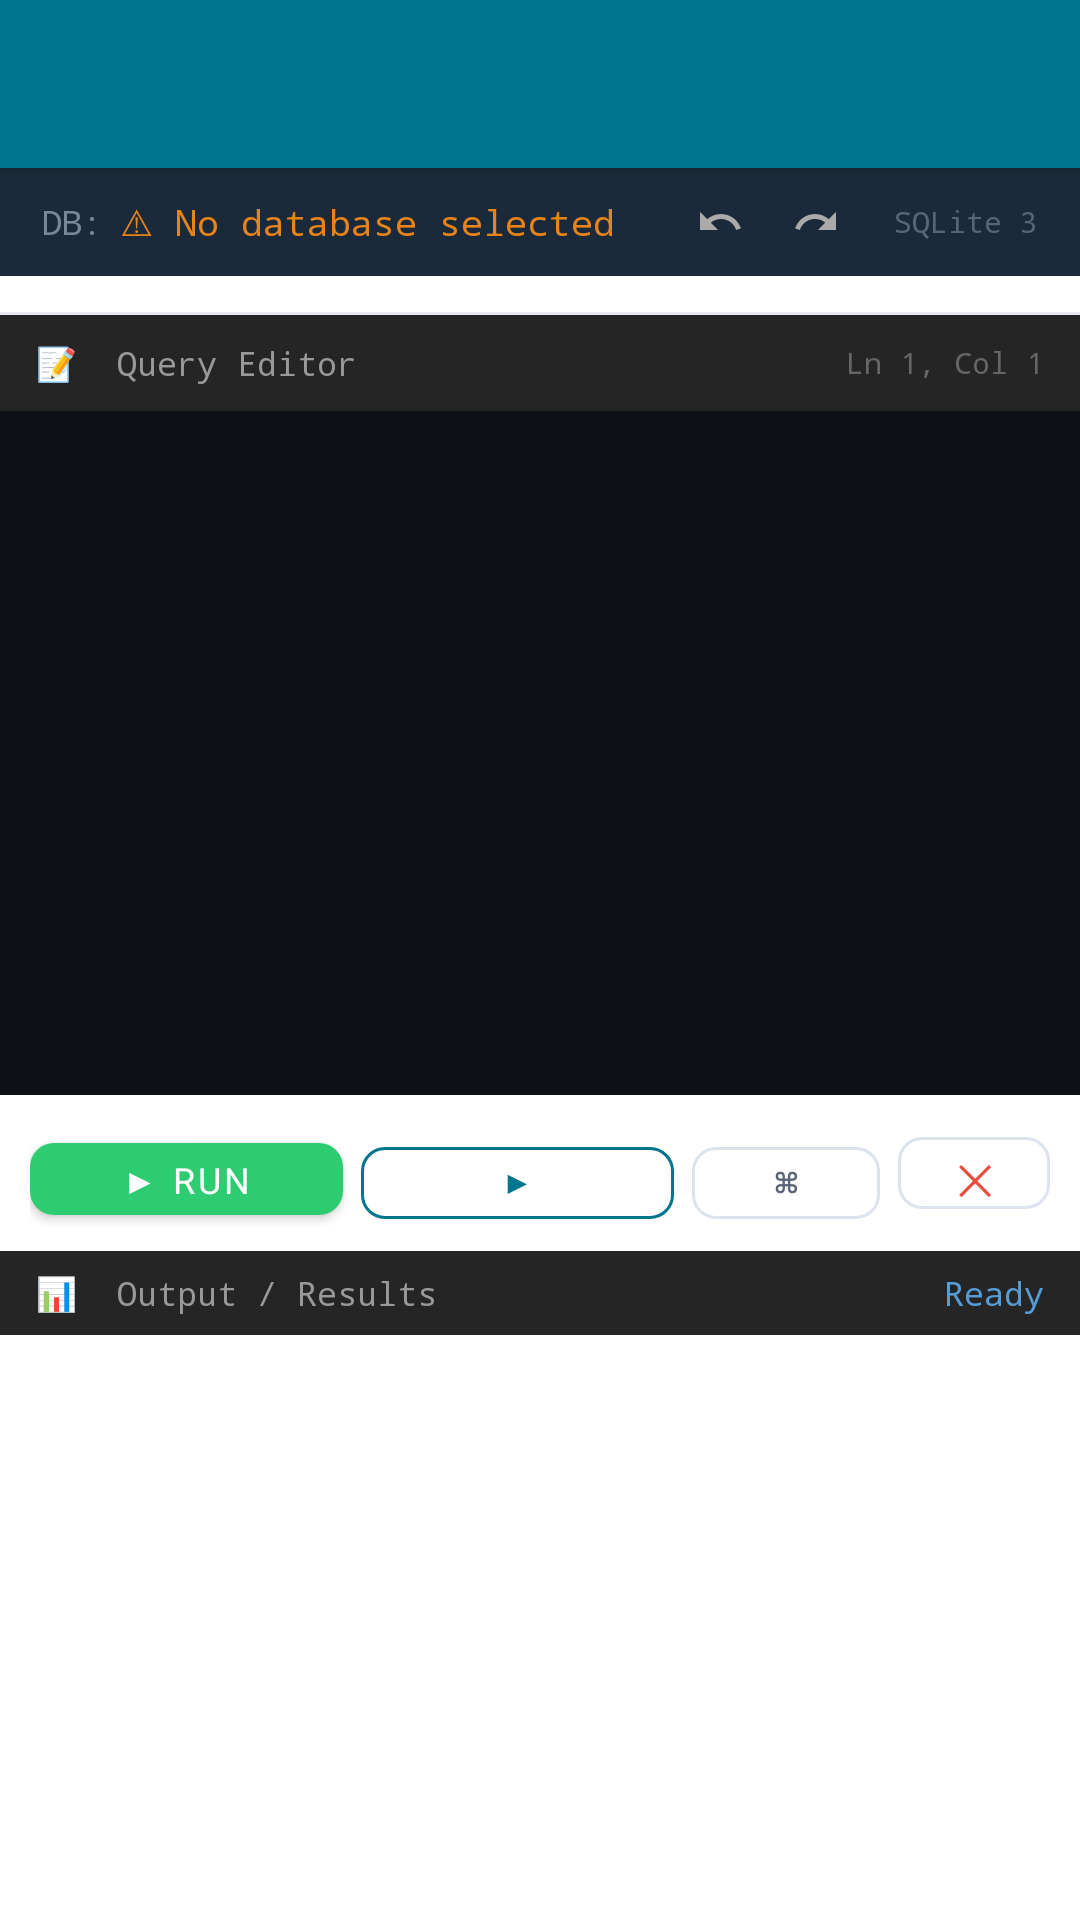

Produce the Android XML layout that renders to this screen, including the resource entries it uses.
<!-- AndroidManifest.xml: application theme Theme.MySQLWB -->
<!-- res/layout/activity_query_editor.xml -->
<?xml version="1.0" encoding="utf-8"?>

<LinearLayout xmlns:android="http://schemas.android.com/apk/res/android"
    xmlns:app="http://schemas.android.com/apk/res-auto"
    android:layout_width="match_parent"
    android:layout_height="match_parent"
    android:orientation="vertical"
    android:background="@color/background">

    
    <androidx.appcompat.widget.Toolbar
        android:id="@+id/toolbar"
        android:layout_width="match_parent"
        android:layout_height="?attr/actionBarSize"
        android:background="@color/primary"
        app:titleTextColor="@color/text_on_primary"
        app:theme="@style/ThemeOverlay.AppCompat.Dark.ActionBar"
        app:popupTheme="@style/PopupTheme"/>

    
    <LinearLayout
        android:id="@+id/db_indicator_bar"
        android:layout_width="match_parent"
        android:layout_height="36dp"
        android:background="#1A2A3A"
        android:orientation="horizontal"
        android:gravity="center_vertical"
        android:paddingHorizontal="14dp">

        <TextView
            android:layout_width="wrap_content"
            android:layout_height="wrap_content"
            android:text="DB:"
            android:textColor="#778899"
            android:textSize="11sp"
            android:fontFamily="monospace"/>

        <TextView
            android:id="@+id/tv_db_indicator"
            android:layout_width="0dp"
            android:layout_height="wrap_content"
            android:layout_weight="1"
            android:text="⚠ No database selected"
            android:textColor="#E8831A"
            android:textSize="12sp"
            android:fontFamily="monospace"
            android:layout_marginStart="6dp"/>

        <ImageView
            android:id="@+id/btn_undo"
            android:layout_width="28dp"
            android:layout_height="28dp"
            android:padding="6dp"
            android:src="@drawable/ic_undo"
            android:background="?attr/selectableItemBackgroundBorderless"
            android:contentDescription="Undo"
            android:layout_marginEnd="4dp"/>

        <ImageView
            android:id="@+id/btn_redo"
            android:layout_width="28dp"
            android:layout_height="28dp"
            android:padding="6dp"
            android:src="@drawable/ic_redo"
            android:background="?attr/selectableItemBackgroundBorderless"
            android:contentDescription="Redo"
            android:layout_marginEnd="12dp"/>

        <TextView
            android:id="@+id/tv_engine_info"
            android:layout_width="wrap_content"
            android:layout_height="wrap_content"
            android:text="SQLite 3"
            android:textColor="#556677"
            android:textSize="10sp"
            android:fontFamily="monospace"/>

    </LinearLayout>

    
    <HorizontalScrollView
        android:layout_width="match_parent"
        android:layout_height="wrap_content"
        android:scrollbars="none"
        android:background="@color/surface"
        android:paddingVertical="6dp">

        <com.google.android.material.chip.ChipGroup
            android:id="@+id/chip_group_templates"
            android:layout_width="wrap_content"
            android:layout_height="wrap_content"
            android:paddingHorizontal="10dp"
            app:singleLine="true"
            app:chipSpacingHorizontal="6dp"/>

    </HorizontalScrollView>

    
    <View android:layout_width="match_parent" android:layout_height="1dp" android:background="@color/divider"/>

    
    <LinearLayout
        android:layout_width="match_parent"
        android:layout_height="0dp"
        android:layout_weight="4"
        android:orientation="vertical"
        android:background="@color/editor_bg">

        
        <LinearLayout
            android:layout_width="match_parent"
            android:layout_height="32dp"
            android:background="#252526"
            android:orientation="horizontal"
            android:gravity="center_vertical"
            android:paddingHorizontal="12dp">

            <TextView
                android:layout_width="wrap_content"
                android:layout_height="wrap_content"
                android:text="📝  Query Editor"
                android:textColor="#999999"
                android:textSize="11sp"
                android:fontFamily="monospace"/>

            <View android:layout_width="0dp" android:layout_height="1dp" android:layout_weight="1"/>

            <TextView
                android:id="@+id/tv_cursor_pos"
                android:layout_width="wrap_content"
                android:layout_height="wrap_content"
                android:text="Ln 1, Col 1"
                android:textColor="#666666"
                android:textSize="10sp"
                android:fontFamily="monospace"/>

        </LinearLayout>

        
        <ScrollView
            android:id="@+id/editor_scroll"
            android:layout_width="match_parent"
            android:layout_height="match_parent"
            android:fillViewport="true"
            android:scrollbars="none"
            android:background="@color/editor_bg"
            android:overScrollMode="never">

            
            <HorizontalScrollView
                android:layout_width="match_parent"
                android:layout_height="wrap_content"
                android:background="@color/editor_bg"
                android:fillViewport="true"
                android:scrollbars="horizontal">

                <MultiAutoCompleteTextView
                    android:id="@+id/et_query_editor"
                    android:layout_width="wrap_content"
                    android:layout_height="wrap_content"
                    android:background="@null"
                    android:fontFamily="monospace"
                    android:gravity="top|start"
                    android:imeOptions="actionDone"
                    android:includeFontPadding="false"
                    android:inputType="textMultiLine|textNoSuggestions|textVisiblePassword"
                    android:lineSpacingMultiplier="1.5"
                    android:minWidth="1000dp"
                    android:minHeight="400dp"
                    android:paddingStart="16dp"
                    android:paddingTop="16dp"
                    android:paddingEnd="24dp"
                    android:paddingBottom="16dp"
                    android:scrollHorizontally="true"
                    android:textColor="#D4D4D4"
                    android:textCursorDrawable="@null"
                    android:textSize="14sp" />

            </HorizontalScrollView>
        </ScrollView>
    </LinearLayout>

    
    <LinearLayout
        android:layout_width="match_parent"
        android:layout_height="wrap_content"
        android:background="@color/surface"
        android:orientation="horizontal"
        android:paddingHorizontal="10dp"
        android:paddingVertical="8dp">

        <com.google.android.material.button.MaterialButton
            android:id="@+id/btn_run_query"
            android:layout_width="0dp"
            android:layout_height="36dp"
            android:layout_weight="2.5"
            android:text="▶ Run"
            android:textSize="12sp"
            android:textColor="#FFFFFF"
            app:backgroundTint="@color/success_color"
            app:cornerRadius="8dp"
            android:layout_marginEnd="6dp"/>

        <com.google.android.material.button.MaterialButton
            android:id="@+id/btn_run_selected"
            android:layout_width="0dp"
            android:layout_height="36dp"
            android:layout_weight="2.5"
            android:text="▶ Selection"
            android:textSize="11sp"
            style="@style/Widget.MaterialComponents.Button.OutlinedButton"
            app:strokeColor="@color/primary"
            android:textColor="@color/primary"
            app:cornerRadius="8dp"
            android:layout_marginEnd="6dp"/>

        <com.google.android.material.button.MaterialButton
            android:id="@+id/btn_format"
            android:layout_width="0dp"
            android:layout_height="36dp"
            android:layout_weight="1.5"
            android:text="⌘ Fmt"
            android:textSize="11sp"
            style="@style/Widget.MaterialComponents.Button.OutlinedButton"
            app:strokeColor="@color/card_stroke"
            android:textColor="@color/text_secondary"
            app:cornerRadius="8dp"
            android:layout_marginEnd="6dp"/>

        <com.google.android.material.button.MaterialButton
            android:id="@+id/btn_clear"
            android:layout_width="0dp"
            android:layout_height="36dp"
            android:layout_weight="1.2"
            android:text="✕"
            android:textSize="14sp"
            style="@style/Widget.MaterialComponents.Button.OutlinedButton"
            app:strokeColor="@color/card_stroke"
            android:textColor="@color/error_color"
            app:cornerRadius="8dp"/>

    </LinearLayout>

    
    <LinearLayout
        android:layout_width="match_parent"
        android:layout_height="28dp"
        android:background="#252526"
        android:orientation="horizontal"
        android:gravity="center_vertical"
        android:paddingHorizontal="12dp">

        <TextView
            android:layout_width="wrap_content"
            android:layout_height="wrap_content"
            android:text="📊  Output / Results"
            android:textColor="#999999"
            android:textSize="11sp"
            android:fontFamily="monospace"/>

        <View android:layout_width="0dp" android:layout_height="1dp" android:layout_weight="1"/>

        <TextView
            android:id="@+id/tv_status"
            android:layout_width="wrap_content"
            android:layout_height="wrap_content"
            android:text="Ready"
            android:textColor="#569CD6"
            android:textSize="11sp"
            android:fontFamily="monospace"/>

    </LinearLayout>

    
    <ScrollView
        android:id="@+id/scroll_output"
        android:layout_width="match_parent"
        android:layout_height="0dp"
        android:layout_weight="3"
        android:background="@color/surface"
        android:overScrollMode="ifContentScrolls">

        <LinearLayout
            android:id="@+id/layout_results"
            android:layout_width="match_parent"
            android:layout_height="wrap_content"
            android:orientation="vertical"
            android:minHeight="120dp"/>

    </ScrollView>

</LinearLayout>
<!-- resources referenced by this layout -->
<resources>
  <color name="background">#F0F2F5</color>
  <color name="card_stroke">#DDE3EE</color>
  <color name="divider">#E8ECF2</color>
  <color name="editor_bg">#0D1117</color>
  <color name="error_color">#E74C3C</color>
  <color name="primary">#00758F</color>
  <color name="success_color">#2ECC71</color>
  <color name="surface">#FFFFFF</color>
  <color name="text_on_primary">#FFFFFF</color>
  <color name="text_secondary">#5A6478</color>
  <!-- drawable ic_redo (drawable) -->
  <vector xmlns:android="http://schemas.android.com/apk/res/android"
      android:width="24dp" android:height="24dp"
      android:viewportWidth="24" android:viewportHeight="24">
      <path android:fillColor="#AAAAAA"
          android:pathData="M18.4,10.6C16.55,9,14.15,8,11.5,8c-4.65,0-8.58,3.03-9.96,7.22L3.9,15.97c1.05-3.19,4.05-5.5,7.6-5.5c1.95,0,3.73,0.72,5.12,1.88L13,16h9V7l-3.6,3.6z"/>
  </vector>
  <!-- drawable ic_undo (drawable) -->
  <vector xmlns:android="http://schemas.android.com/apk/res/android"
      android:width="24dp" android:height="24dp"
      android:viewportWidth="24" android:viewportHeight="24">
      <path android:fillColor="#AAAAAA"
          android:pathData="M12.5,8c-2.65,0-5.05,1-6.9,2.6L2,7v9h9l-3.62-3.62c1.39-1.16,3.16-1.88,5.12-1.88c3.54,0,6.55,2.31,7.6,5.5l2.37-0.78C21.08,11.03,17.15,8,12.5,8z"/>
  </vector>
  <style name="PopupTheme" parent="ThemeOverlay.AppCompat.DayNight">
          <item name="android:colorBackground">@color/surface</item>
          <item name="android:textColor">@color/text_primary</item>
      </style>
  <color name="text_primary">#1A1A2E</color>
  <color name="primary_dark">#005A6E</color>
  <color name="accent">#F29111</color>
  <color name="accent_dark">#D17A0E</color>
  <style name="CardStyle" parent="Widget.MaterialComponents.CardView">
          <item name="cardElevation">2dp</item>
          <item name="cardCornerRadius">12dp</item>
          <item name="strokeColor">@color/card_stroke</item>
          <item name="strokeWidth">1dp</item>
      </style>
  <style name="ChipStyle" parent="Widget.MaterialComponents.Chip.Action">
          <item name="chipBackgroundColor">@color/surface_variant</item>
          <item name="chipStrokeColor">@color/card_stroke</item>
          <item name="chipStrokeWidth">1dp</item>
          <item name="android:textColor">@color/primary</item>
          <item name="chipCornerRadius">8dp</item>
      </style>
  <style name="ToolbarStyle" parent="Widget.MaterialComponents.Toolbar.Primary">
          <item name="android:background">@color/primary</item>
          <item name="titleTextColor">@color/text_on_primary</item>
          <item name="subtitleTextColor">#CCFFFFFF</item>
          <item name="popupTheme">@style/PopupTheme</item>
      </style>
  <color name="surface_variant">#E4E9F0</color>
</resources>
